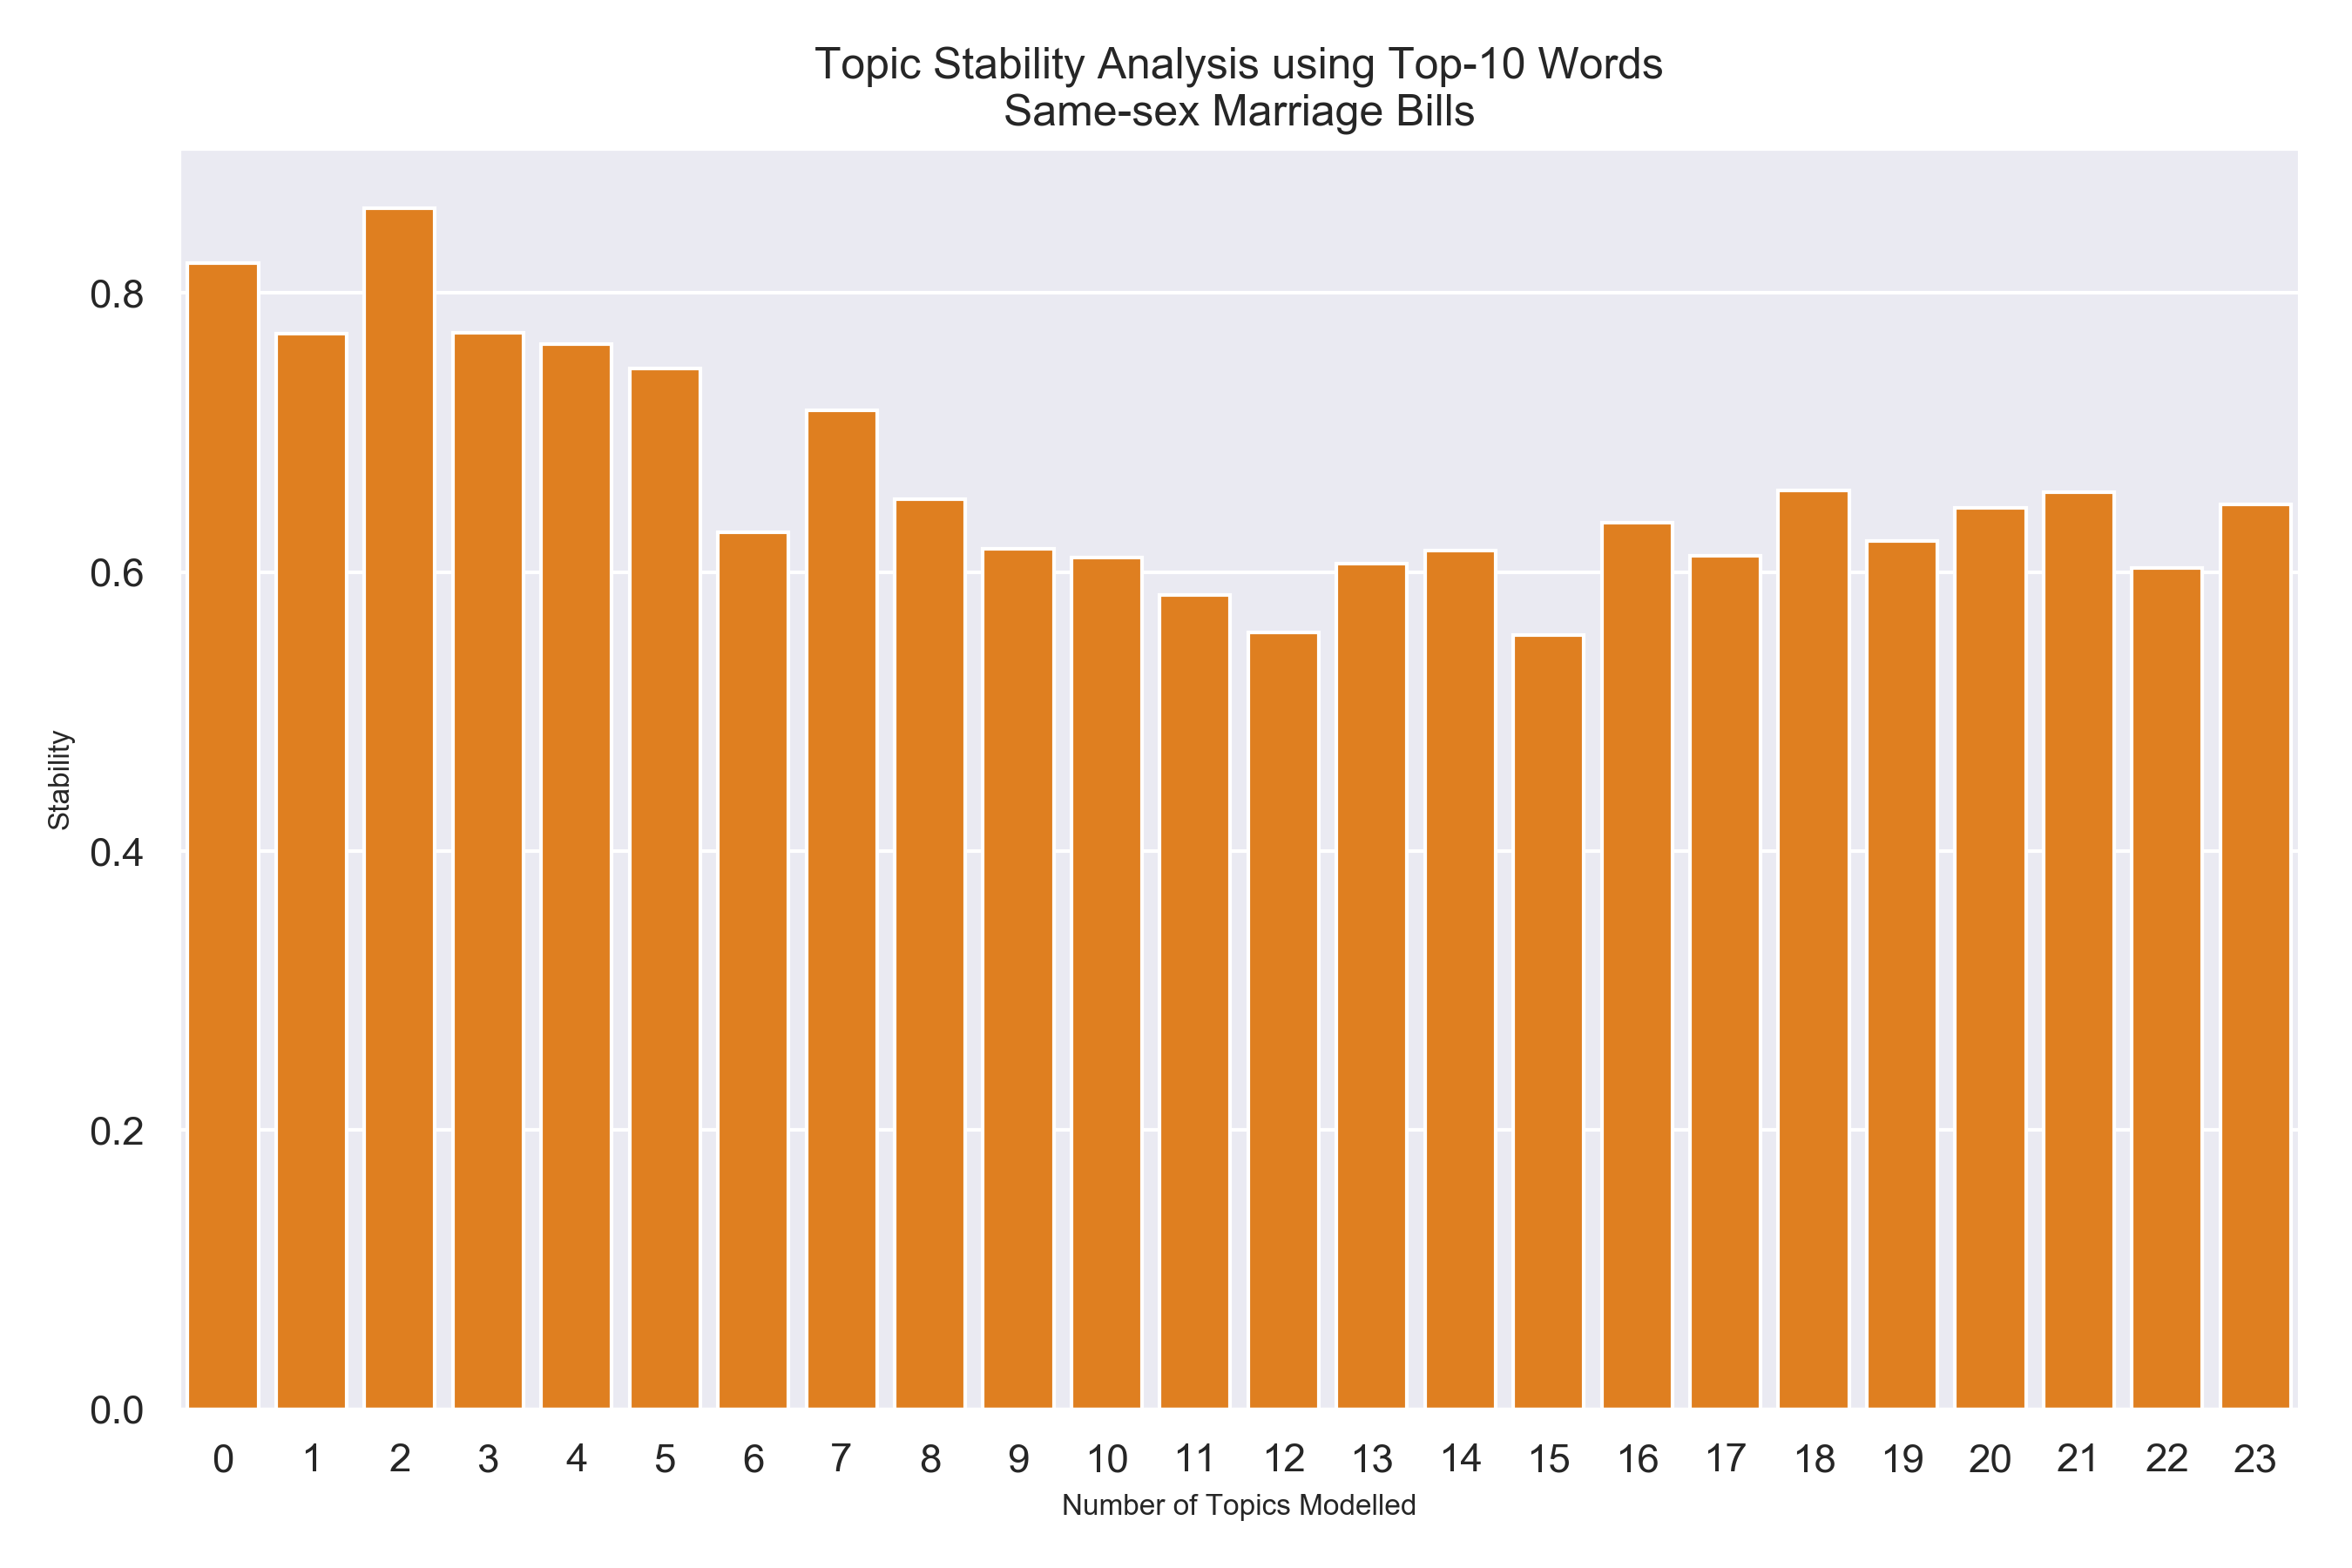

Values plotted in this chart, from the file beside it:
, stability
2, 0.8218
3, 0.7707
4, 0.861
5, 0.7718
6, 0.7635
7, 0.7462
8, 0.6286
9, 0.7158
10, 0.652
11, 0.6166
12, 0.6103
13, 0.5838
14, 0.5569
15, 0.6059
16, 0.6155
17, 0.5548
18, 0.6353
19, 0.6114
20, 0.6587
21, 0.6224
22, 0.6463
23, 0.6571
24, 0.6029
25, 0.6488
